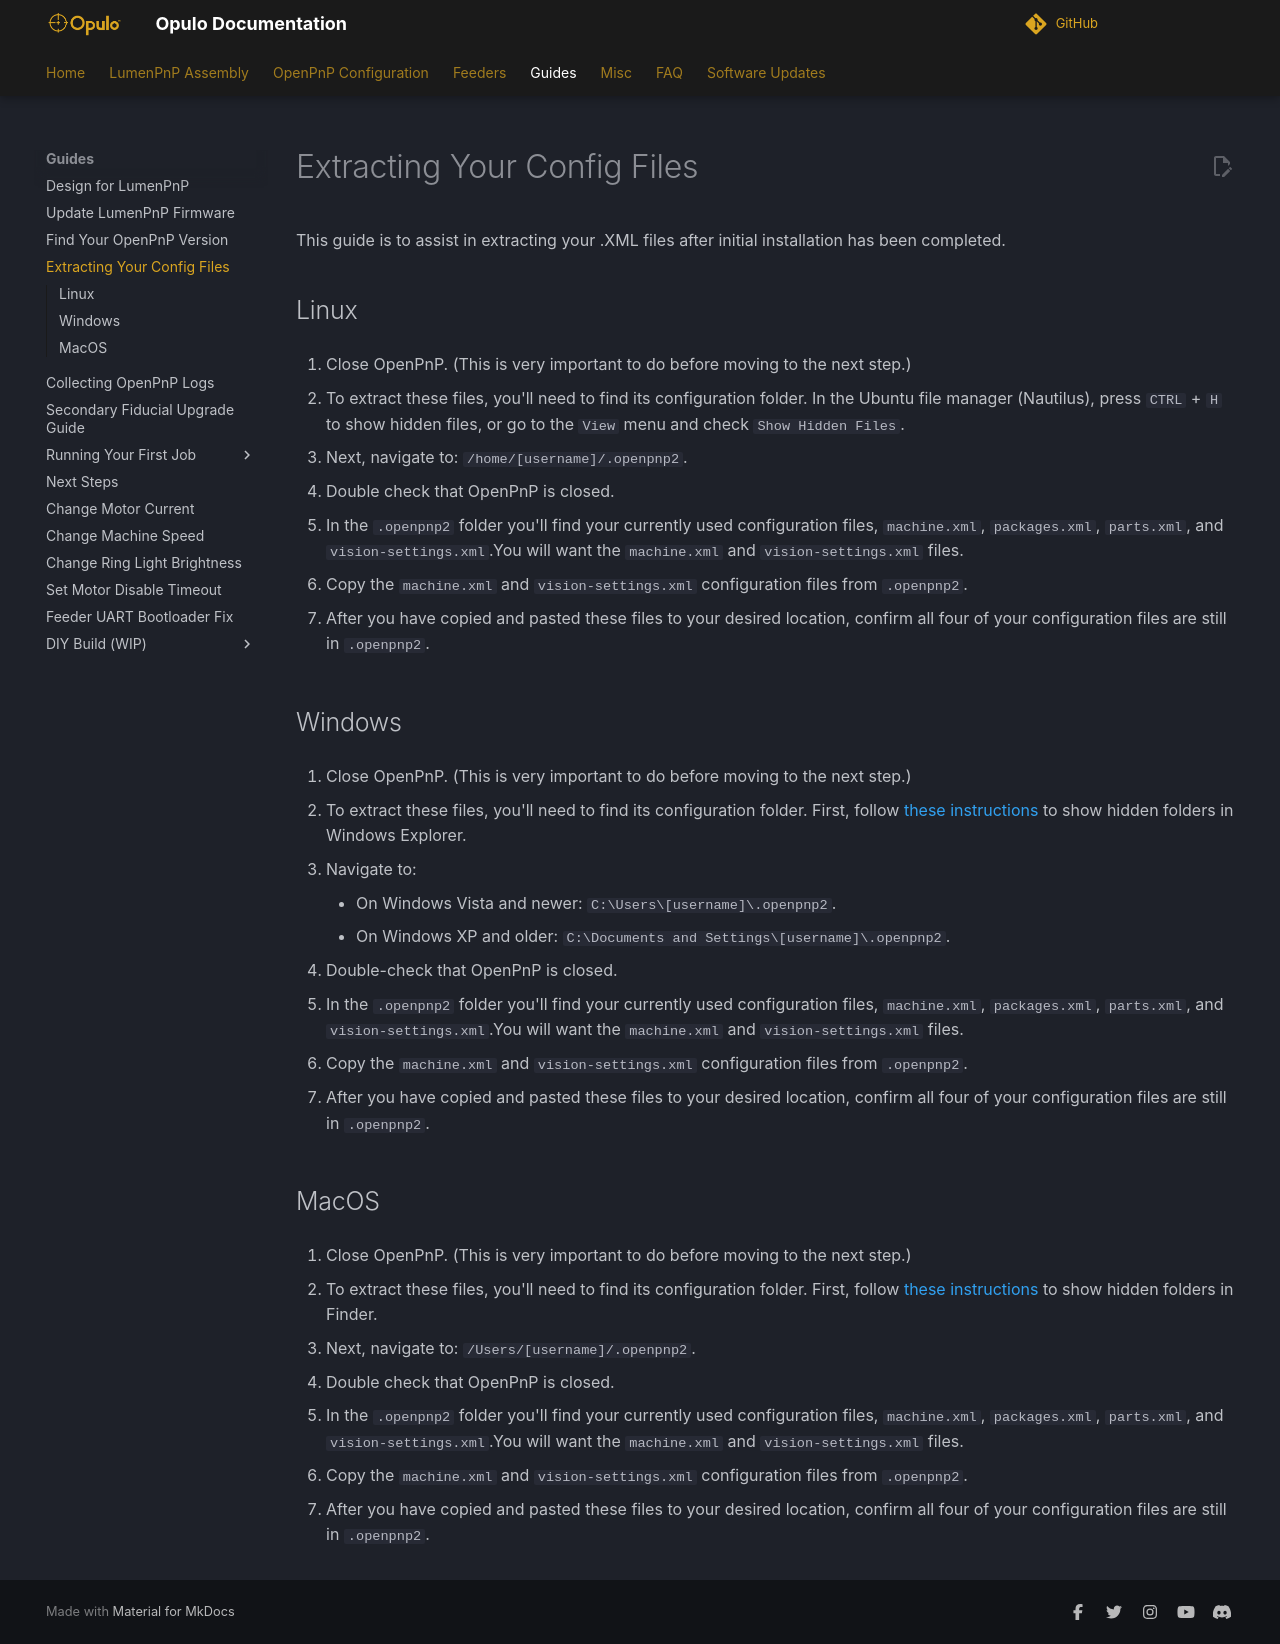

repository: opulo-inc/docs · page: guides/extracting-your-config-files/index.html · generator: mkdocs

---
title: "Extracting Your Config Files"
linkTitle: "Extracting Your Config Files"
weight: 1
type: docs
description: >
  A how-to guide on extracting current config files (.XML files)
---

This guide is to assist in extracting your .XML files after initial installation has been completed.

## Linux

1. Close OpenPnP. (This is very important to do before moving to the next step.)

2. To extract these files, you'll need to find its configuration folder. In the Ubuntu file manager (Nautilus), press `CTRL` + `H` to show hidden files, or go to the `View` menu and check `Show Hidden Files`.

3. Next, navigate to: `/home/[username]/.openpnp2`.

4. Double check that OpenPnP is closed.

5. In the `.openpnp2` folder you'll find your currently used configuration files, `machine.xml`, `packages.xml`, `parts.xml`, and `vision-settings.xml`.You will want the `machine.xml` and `vision-settings.xml` files.

6. Copy the `machine.xml` and `vision-settings.xml` configuration files from `.openpnp2`.

7. After you have copied and pasted these files to your desired location, confirm all four of your configuration files are still in `.openpnp2`.

## Windows

1. Close OpenPnP. (This is very important to do before moving to the next step.)

2. To extract these files, you'll need to find its configuration folder. First, follow [these instructions](https://support.microsoft.com/en-us/windows/show-hidden-files-0320fe58-0117-fd59-6851-9b7f9840fdb2) to show hidden folders in Windows Explorer.

3. Navigate to:
    - On Windows Vista and newer: `C:\Users\[username]\.openpnp2`.
    - On Windows XP and older: `C:\Documents and Settings\[username]\.openpnp2`.
  
4. Double-check that OpenPnP is closed.

5. In the `.openpnp2` folder you'll find your currently used configuration files, `machine.xml`, `packages.xml`, `parts.xml`, and `vision-settings.xml`.You will want the `machine.xml` and `vision-settings.xml` files.

6. Copy the `machine.xml` and `vision-settings.xml` configuration files from `.openpnp2`.

7. After you have copied and pasted these files to your desired location, confirm all four of your configuration files are still in `.openpnp2`.

## MacOS

1. Close OpenPnP. (This is very important to do before moving to the next step.)

2. To extract these files, you'll need to find its configuration folder. First, follow [these instructions](https://www.macworld.com/article/671158/how-to-show-hidden-files-on-a-mac.html) to show hidden folders in Finder.

3. Next, navigate to: `/Users/[username]/.openpnp2`.
  
4. Double check that OpenPnP is closed.

5. In the `.openpnp2` folder you'll find your currently used configuration files, `machine.xml`, `packages.xml`, `parts.xml`, and `vision-settings.xml`.You will want the `machine.xml` and `vision-settings.xml` files.

6. Copy the `machine.xml` and `vision-settings.xml` configuration files from `.openpnp2`.

7. After you have copied and pasted these files to your desired location, confirm all four of your configuration files are still in `.openpnp2`.
